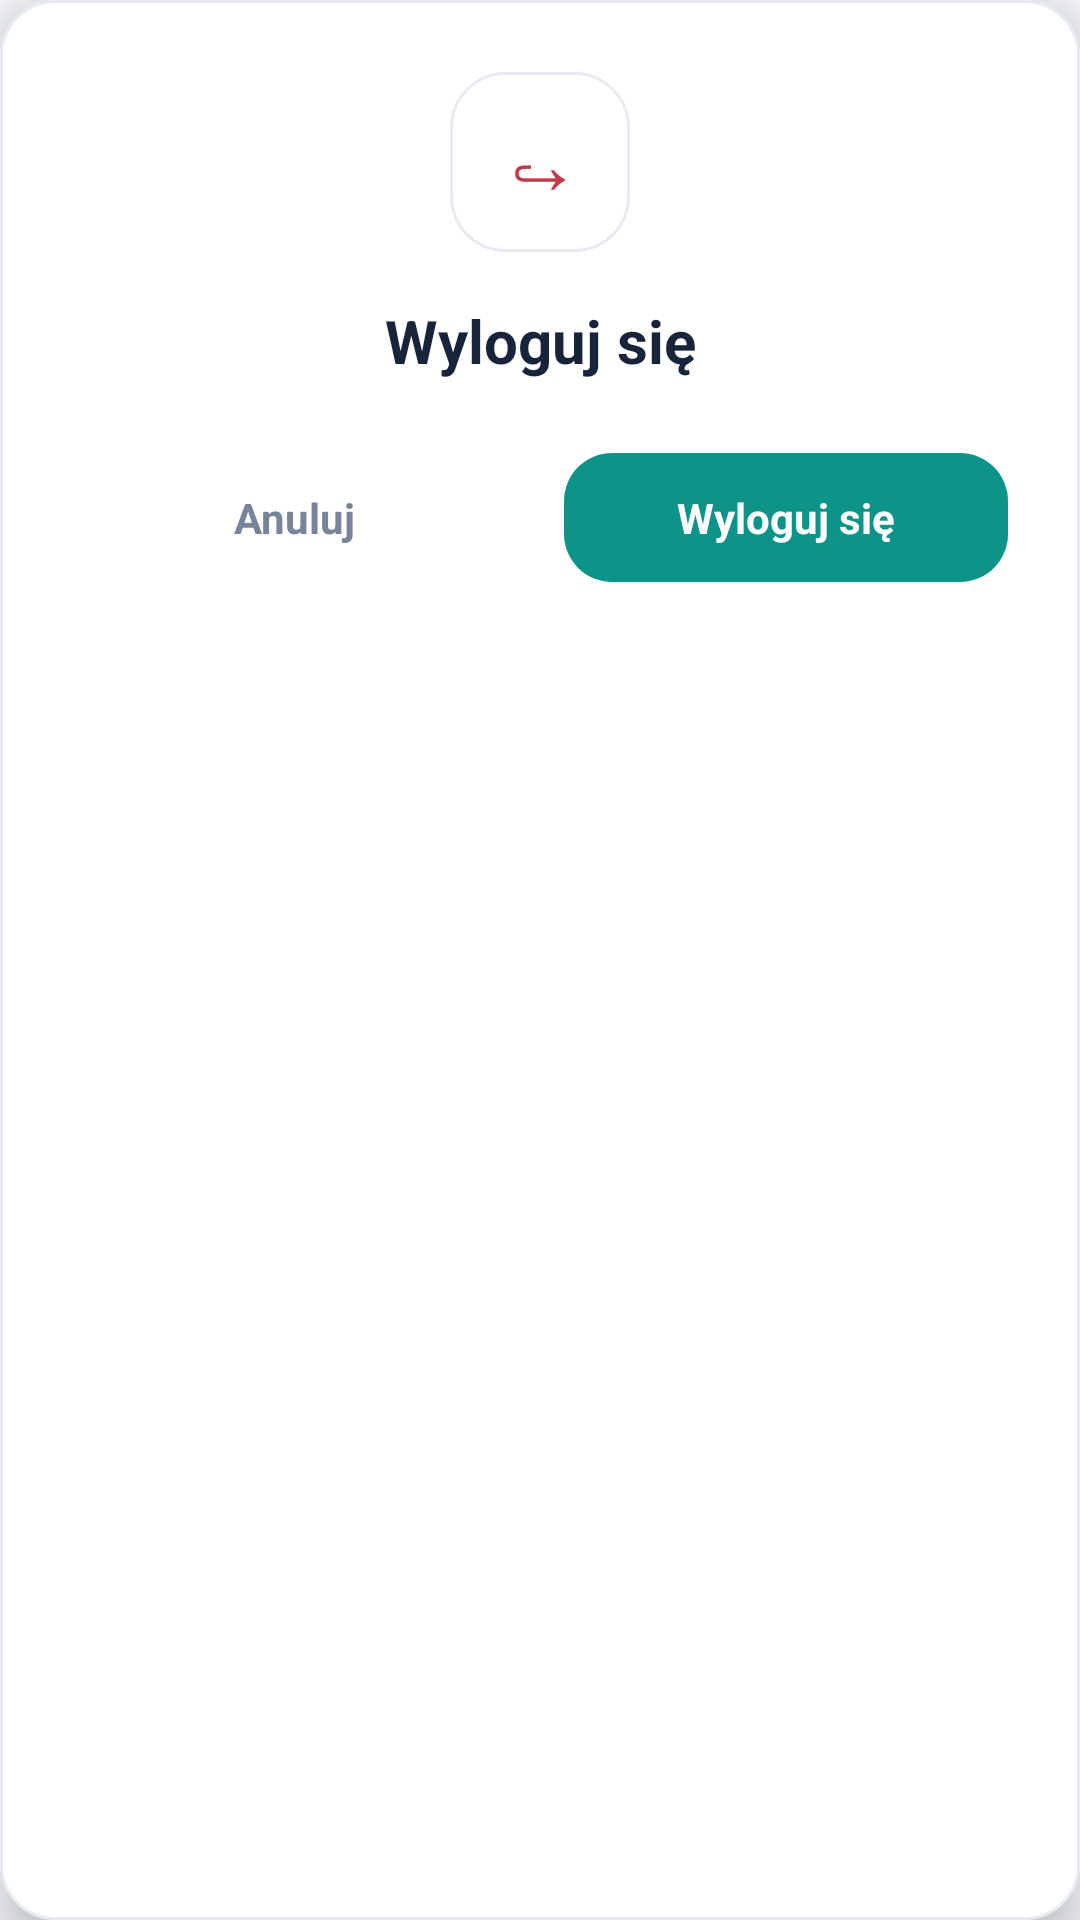

The Android layout XML behind this screen, and the referenced resources:
<!-- AndroidManifest.xml: application theme Theme.Bank3 -->
<!-- res/layout/dialog_logout.xml -->
<?xml version="1.0" encoding="utf-8"?>
<LinearLayout xmlns:android="http://schemas.android.com/apk/res/android"
    android:id="@+id/dialogLogoutRoot"
    android:layout_width="match_parent"
    android:layout_height="wrap_content"
    android:background="@drawable/bg_quick_action"
    android:elevation="8dp"
    android:gravity="center_horizontal"
    android:orientation="vertical"
    android:padding="24dp">

    
    <TextView
        android:id="@+id/dialogLogoutIcon"
        android:layout_width="60dp"
        android:layout_height="60dp"
        android:layout_gravity="center_horizontal"
        android:background="@drawable/bg_quick_action"
        android:gravity="center"
        android:text="↪"
        android:textColor="@color/theme_transaction_negative"
        android:textSize="28sp" />

    
    <TextView
        android:id="@+id/dialogLogoutTitle"
        android:layout_width="match_parent"
        android:layout_height="wrap_content"
        android:layout_marginTop="16dp"
        android:gravity="center"
        android:text="Wyloguj się"
        android:textColor="@color/theme_text"
        android:textSize="20sp"
        android:textStyle="bold" />

    
    <LinearLayout
        android:layout_width="match_parent"
        android:layout_height="wrap_content"
        android:layout_marginTop="24dp"
        android:gravity="center"
        android:orientation="horizontal">

        <TextView
            android:id="@+id/btnDialogLogoutCancel"
            android:layout_width="0dp"
            android:layout_height="wrap_content"
            android:layout_marginEnd="8dp"
            android:layout_weight="1"
            android:background="@drawable/bg_nav_inactive"
            android:clickable="true"
            android:focusable="true"
            android:gravity="center"
            android:paddingVertical="12dp"
            android:text="Anuluj"
            android:textColor="@color/theme_text_secondary"
            android:textSize="14sp"
            android:textStyle="bold" />

        <TextView
            android:id="@+id/btnDialogLogoutConfirm"
            android:layout_width="0dp"
            android:layout_height="wrap_content"
            android:layout_marginStart="8dp"
            android:layout_weight="1"
            android:background="@drawable/bg_register_button"
            android:clickable="true"
            android:focusable="true"
            android:gravity="center"
            android:paddingVertical="12dp"
            android:text="Wyloguj się"
            android:textColor="#FFFFFF"
            android:textSize="14sp"
            android:textStyle="bold" />

    </LinearLayout>

</LinearLayout>
<!-- resources referenced by this layout -->
<resources>
  <color name="theme_text">#17243A</color>
  <color name="theme_text_secondary">#77849A</color>
  <color name="theme_transaction_negative">#C23A48</color>
  <!-- drawable bg_nav_inactive (drawable) -->
  <?xml version="1.0" encoding="utf-8"?>
  <shape xmlns:android="http://schemas.android.com/apk/res/android">
  
      <corners android:radius="18dp" />
  
      <solid android:color="@color/theme_surface" />
  
  </shape>
  <!-- drawable bg_quick_action (drawable) -->
  <?xml version="1.0" encoding="utf-8"?>
  <shape xmlns:android="http://schemas.android.com/apk/res/android">
  
      <corners android:radius="18dp" />
  
      <solid android:color="@color/theme_surface" />
  
      <stroke
          android:width="1dp"
          android:color="@color/theme_divider" />
  
  </shape>
  <!-- drawable bg_register_button (drawable) -->
  <?xml version="1.0" encoding="utf-8"?>
  <shape xmlns:android="http://schemas.android.com/apk/res/android"
      android:shape="rectangle">
  
      <corners android:radius="16dp" />
  
      <solid android:color="#0D9488" />
  
      <padding
          android:left="8dp"
          android:top="4dp"
          android:right="8dp"
          android:bottom="4dp" />
  
  </shape>
  <style name="Theme.Bank3" parent="Base.Theme.Bank3" />
  <color name="theme_surface">#FFFFFF</color>
  <color name="theme_divider">#E8ECF2</color>
  <style name="Base.Theme.Bank3" parent="Theme.Material3.Light.NoActionBar">
  
          <item name="colorPrimary">@color/theme_primary</item>
          <item name="colorOnPrimary">@color/theme_on_primary</item>
  
          <item name="colorSecondary">@color/theme_accent</item>
          <item name="colorOnSecondary">@color/theme_on_primary</item>
  
          <item name="android:colorBackground">@color/theme_background</item>
          <item name="colorSurface">@color/theme_surface</item>
          <item name="colorOnSurface">@color/theme_text</item>
  
          <item name="android:statusBarColor">@color/theme_background</item>
          <item name="android:navigationBarColor">@color/theme_background</item>
  
          <item name="android:windowLightStatusBar">true</item>
          <item name="android:windowLightNavigationBar">true</item>
      </style>
  <color name="theme_primary">#2457C5</color>
  <color name="theme_on_primary">#FFFFFF</color>
  <color name="theme_accent">#527DE8</color>
  <color name="theme_background">#F5F7FC</color>
</resources>
